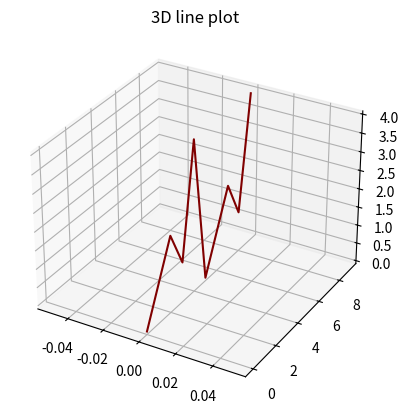

This figure's Python source:
from mpl_toolkits import mplot3d
import numpy as np
import matplotlib.pyplot as plt

fig = plt.figure()
ax = plt.axes(projection='3d')
# z = np.linspace(0, 1, 100)
z = np.array([0, 1, 2, 1, 4, 0, 1, 2, 1, 4])
y = np.array([0, 1, 2, 3, 4, 5, 6, 7, 8, 9])
x = np.array([0, 0, 0, 0, 0, 0, 0, 0, 0, 0])
# x = np.sin(5 * z)0, 0, 0, 0
# y = np.cos(1 * z)

print(z)

ax.plot3D(x, y, z, 'maroon')
ax.set_title('3D line plot')
plt.show()